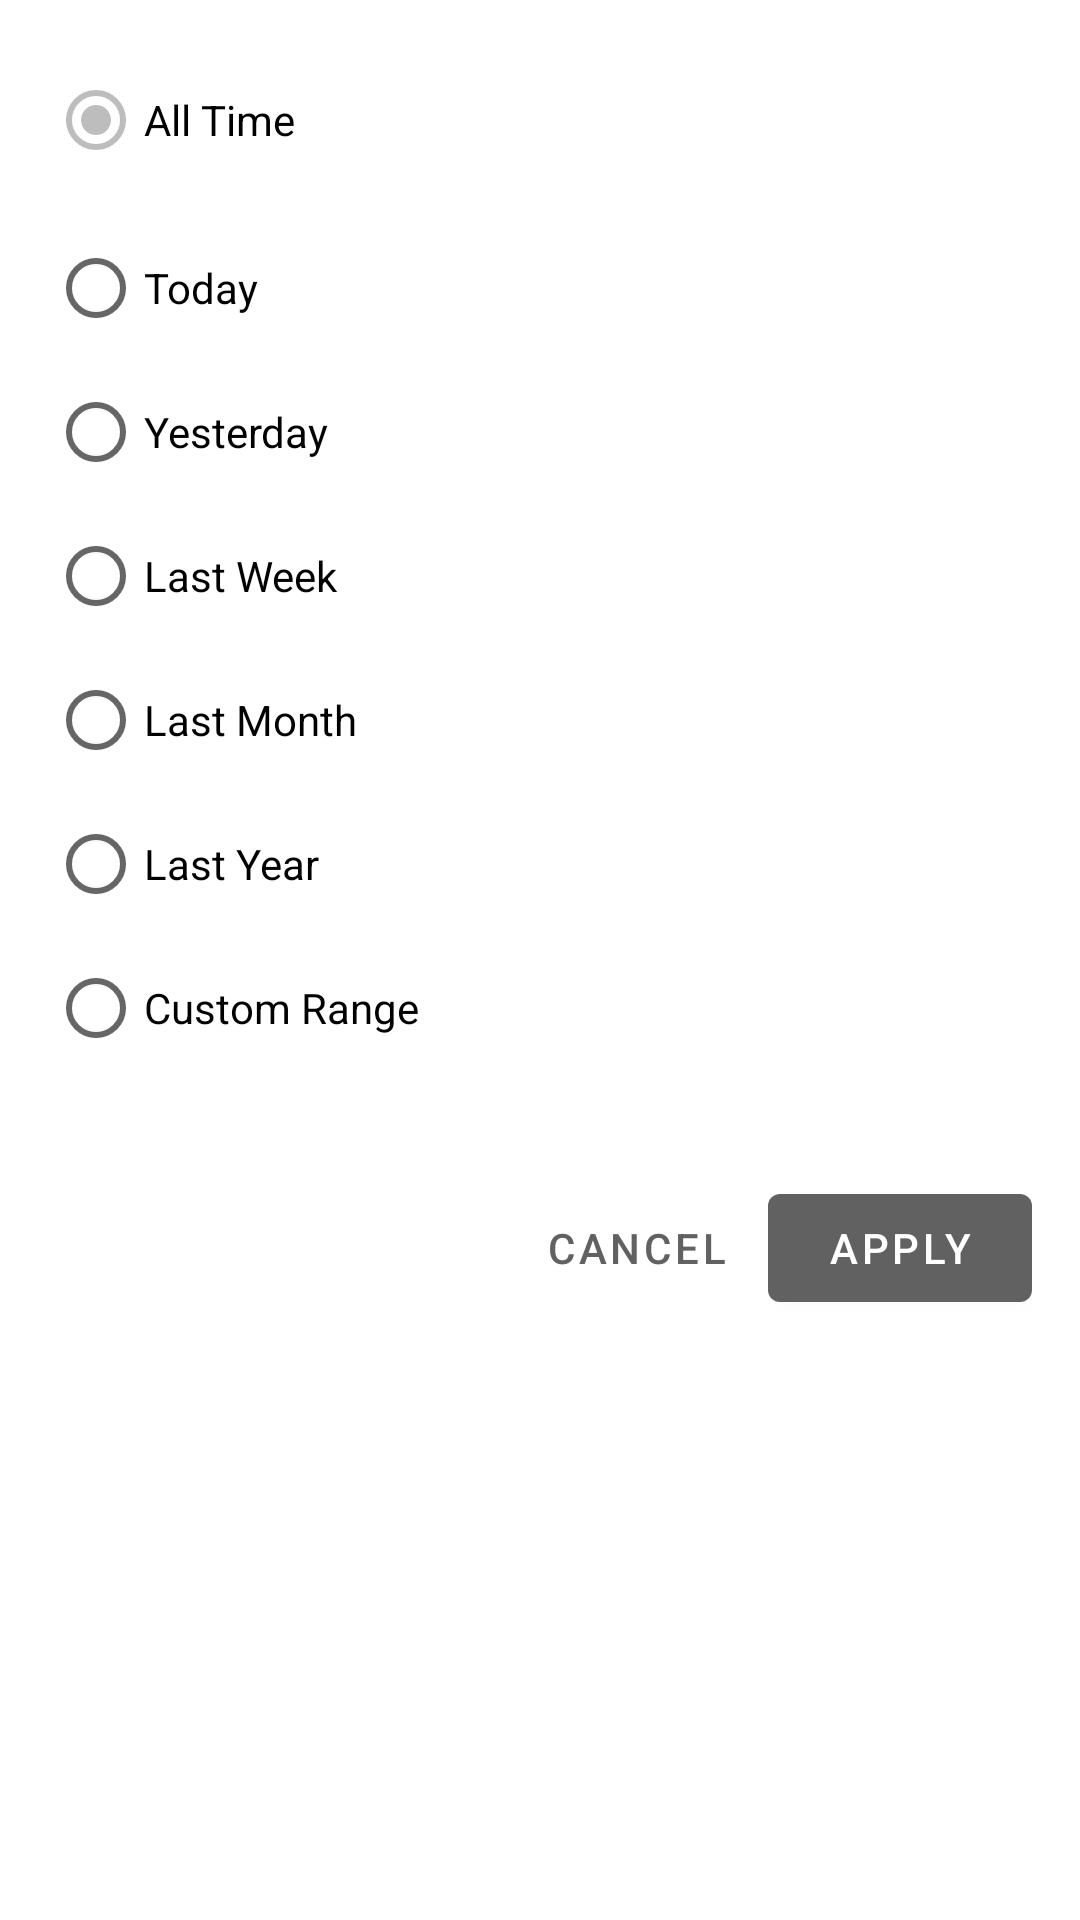

Reconstruct the res/layout file that produces this screen, plus the resources it refers to.
<!-- AndroidManifest.xml: application theme Theme.WhatsUit -->
<!-- res/layout/dialog_time_filter.xml -->
<?xml version="1.0" encoding="utf-8"?>
<LinearLayout xmlns:android="http://schemas.android.com/apk/res/android"
    android:layout_width="match_parent"
    android:layout_height="wrap_content"
    android:orientation="vertical"
    android:padding="16dp">

    
    <RadioGroup
        android:id="@+id/timeFilterRadioGroup"
        android:layout_width="match_parent"
        android:layout_height="wrap_content"
        android:layout_marginBottom="16dp">

        <RadioButton
            android:id="@+id/allTimeRadio"
            android:layout_width="match_parent"
            android:layout_height="wrap_content"
            android:checked="true"
            android:text="All Time"/>

        <RadioButton
            android:id="@+id/todayRadio"
            android:layout_width="match_parent"
            android:layout_height="wrap_content"
            android:text="Today"
            android:layout_marginTop="8dp"/>

        <RadioButton
            android:id="@+id/yesterdayRadio"
            android:layout_width="match_parent"
            android:layout_height="wrap_content"
            android:text="Yesterday"/>

        <RadioButton
            android:id="@+id/lastWeekRadio"
            android:layout_width="match_parent"
            android:layout_height="wrap_content"
            android:text="Last Week"/>

        <RadioButton
            android:id="@+id/lastMonthRadio"
            android:layout_width="match_parent"
            android:layout_height="wrap_content"
            android:text="Last Month"/>

        <RadioButton
            android:id="@+id/lastYearRadio"
            android:layout_width="match_parent"
            android:layout_height="wrap_content"
            android:text="Last Year"/>

        <RadioButton
            android:id="@+id/customRangeRadio"
            android:layout_width="match_parent"
            android:layout_height="wrap_content"
            android:text="Custom Range"/>

    </RadioGroup>

    
    <LinearLayout
        android:id="@+id/customRangeLayout"
        android:layout_width="match_parent"
        android:layout_height="wrap_content"
        android:orientation="vertical"
        android:visibility="gone">

        <com.google.android.material.textfield.TextInputLayout
            android:layout_width="match_parent"
            android:layout_height="wrap_content"
            android:layout_marginBottom="8dp"
            style="@style/Widget.MaterialComponents.TextInputLayout.OutlinedBox">

            <com.google.android.material.textfield.TextInputEditText
                android:id="@+id/startDateInput"
                android:layout_width="match_parent"
                android:layout_height="wrap_content"
                android:hint="Start Date"
                android:focusable="false"/>

        </com.google.android.material.textfield.TextInputLayout>

        <com.google.android.material.textfield.TextInputLayout
            android:layout_width="match_parent"
            android:layout_height="wrap_content"
            style="@style/Widget.MaterialComponents.TextInputLayout.OutlinedBox">

            <com.google.android.material.textfield.TextInputEditText
                android:id="@+id/endDateInput"
                android:layout_width="match_parent"
                android:layout_height="wrap_content"
                android:hint="End Date"
                android:focusable="false"/>

        </com.google.android.material.textfield.TextInputLayout>

    </LinearLayout>

    
    <LinearLayout
        android:layout_width="match_parent"
        android:layout_height="wrap_content"
        android:orientation="horizontal"
        android:gravity="end"
        android:layout_marginTop="16dp">

        <com.google.android.material.button.MaterialButton
            android:id="@+id/cancelButton"
            android:layout_width="wrap_content"
            android:layout_height="wrap_content"
            android:text="Cancel"
            style="@style/Widget.MaterialComponents.Button.TextButton"/>

        <com.google.android.material.button.MaterialButton
            android:id="@+id/applyButton"
            android:layout_width="wrap_content"
            android:layout_height="wrap_content"
            android:text="Apply"/>

    </LinearLayout>
</LinearLayout>
<!-- resources referenced by this layout -->
<resources>
  <style name="Theme.WhatsUit" parent="Base.Theme.WhatsUit" />
  <color name="md_theme_primary">#424242</color>
  <color name="md_theme_onPrimary">#FFFFFF</color>
  <color name="md_theme_primaryContainer">#E0E0E0</color>
  <color name="md_theme_onPrimaryContainer">#212121</color>
  <color name="md_theme_secondary">#616161</color>
  <color name="md_theme_onSecondary">#FFFFFF</color>
  <color name="md_theme_secondaryContainer">#EEEEEE</color>
  <color name="md_theme_onSecondaryContainer">#212121</color>
  <color name="md_theme_background">#FFFFFF</color>
  <color name="md_theme_onBackground">#212121</color>
  <color name="md_theme_surface">#FFFFFF</color>
  <color name="md_theme_onSurface">#212121</color>
  <color name="md_theme_surfaceVariant">#F5F5F5</color>
  <color name="md_theme_onSurfaceVariant">#757575</color>
  <color name="md_theme_error">#B00020</color>
  <color name="md_theme_onError">#FFFFFF</color>
  <color name="md_theme_errorContainer">#FFCDD2</color>
  <color name="md_theme_onErrorContainer">#B71C1C</color>
  <color name="md_theme_outline">#9E9E9E</color>
  <style name="ChatTextViewStyle" parent="Widget.MaterialComponents.TextView">
          <item name="android:textSize">16sp</item>
          <item name="android:textColor">@color/black</item>
          <item name="android:fontFamily">@font/roboto</item>
          <item name="android:lineSpacingMultiplier">1.2</item>
      </style>
  <style name="ChatFabStyle" parent="Widget.MaterialComponents.FloatingActionButton">
          <item name="backgroundTint">@color/md_theme_primary</item>
          <item name="tint">@color/white</item>
          <item name="elevation">6dp</item>
          <item name="android:clickable">true</item>
          <item name="android:focusable">true</item>
      </style>
  <style name="ChatToolbarStyle" parent="Widget.MaterialComponents.Toolbar">
          <item name="android:background">@android:color/transparent</item>
          <item name="titleTextColor">@color/black</item>
          <item name="navigationIconTint">@color/black</item>
          <item name="titleTextAppearance">@style/ChatToolbarTitleStyle</item>
          <item name="android:elevation">0dp</item>
      </style>
  <color name="black">#FF000000</color>
  <color name="white">#FFFFFFFF</color>
  <style name="ChatToolbarTitleStyle" parent="TextAppearance.MaterialComponents.Headline6">
          <item name="android:textSize">20sp</item>
          <item name="android:textColor">@color/black</item>
          <item name="android:fontFamily">@font/roboto_medium</item>
      </style>
</resources>
